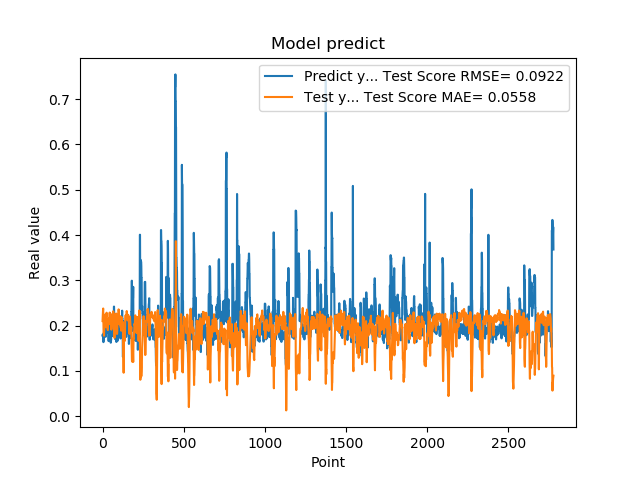

The file beside this chart, header and first rows:
1.779100298881530762e-01, 2.100647873217716954e-01
1.779100298881530762e-01, 2.196224238475699142e-01
1.810636967420578003e-01, 2.312456789519004574e-01
1.810636967420578003e-01, 2.345732133489225046e-01
1.680064052343368530e-01, 2.377966985301611935e-01
1.635809391736984530e-01, 2.064692059091071952e-01
1.635809391736984530e-01, 1.933625265007357097e-01
1.706920862197875977e-01, 1.844222751725039522e-01
1.706920862197875977e-01, 1.852844948696875660e-01
1.916799396276473999e-01, 1.777556175754134715e-01
2.085516005754470825e-01, 1.904745175686076986e-01
2.085516005754470825e-01, 1.928431179385380334e-01
2.058236002922058105e-01, 2.002185729546831772e-01
2.058236002922058105e-01, 1.975966416229621436e-01
1.828240007162094116e-01, 1.966848518262110102e-01
1.857409924268722534e-01, 2.037772682235088340e-01
1.857409924268722534e-01, 2.116880582371908348e-01
1.775099337100982666e-01, 2.218128620563850351e-01
1.775099337100982666e-01, 2.250008883585709607e-01
1.752161234617232999e-01, 2.233246304863866216e-01
1.971126049757004062e-01, 2.238270811510732206e-01
1.971126049757004062e-01, 2.242522277412786480e-01
1.845117062330246249e-01, 2.193025596574071923e-01
1.845117062330246249e-01, 2.199664728137566416e-01
1.984785944223403931e-01, 2.228791029487832698e-01
2.143009155988692960e-01, 2.285319332792158098e-01
2.143009155988692960e-01, 2.191247041043975496e-01
1.841159015893935880e-01, 2.073110140255072231e-01
1.841159015893935880e-01, 1.968677471649644128e-01
2.104043960571289062e-01, 1.957117010953251246e-01
2.032361328601836881e-01, 2.033672433556275583e-01
2.032361328601836881e-01, 2.056204950722899938e-01
2.088565975427627841e-01, 1.904915354178353948e-01
2.088565975427627841e-01, 1.901305798986928919e-01
1.960448026657104492e-01, 2.006815999341380052e-01
1.900728046894073209e-01, 2.016899183687520525e-01
1.900728046894073209e-01, 2.062509411069360921e-01
1.658952832221984863e-01, 2.138753583494996946e-01
1.658952832221984863e-01, 2.156060005932034507e-01
1.872539073228836337e-01, 2.096908765553281151e-01
1.852532625198364535e-01, 2.110389927125314868e-01
1.852532625198364535e-01, 2.102293602506872527e-01
1.799222826957702359e-01, 2.039864965145679887e-01
1.799222826957702359e-01, 2.134306702368819475e-01
2.012764066457748136e-01, 2.288145006187483343e-01
1.978618204593658725e-01, 2.152431223316495501e-01
1.978618204593658725e-01, 2.144666523950007619e-01
1.950792670249938965e-01, 2.137079740060496558e-01
1.950792670249938965e-01, 2.139223286560606452e-01
1.711323857307434082e-01, 2.234454039812891757e-01
1.623787879943847379e-01, 2.261223517933619032e-01
1.623787879943847379e-01, 2.155962805180502984e-01
1.677809953689575195e-01, 2.054587880794279675e-01
1.677809953689575195e-01, 2.023623668934005637e-01
2.059821039438247958e-01, 1.916183675059617009e-01
2.158481031656265259e-01, 1.909558007343860053e-01
2.158481031656265259e-01, 1.962475395969178193e-01
2.141157686710357111e-01, 2.014218562019527980e-01
2.141157686710357111e-01, 2.005453335982173568e-01
1.768843084573745450e-01, 2.109682352187604026e-01
1.967563778162002563e-01, 2.134868414108706536e-01
... 2,719 more rows
